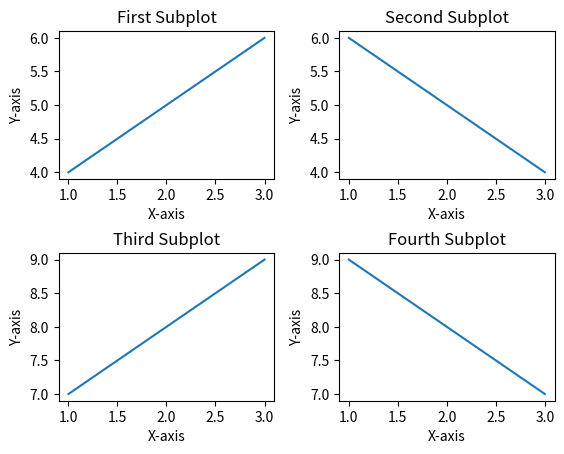

The matplotlib source for this figure:
import matplotlib.pyplot as plt

fig, ax = plt.subplots(2, 2)
# 2-D array: [[<Axes: > <Axes: >]
#             [<Axes: > <Axes: >]]
ax[0, 0].plot([1, 2, 3], [4, 5, 6])  # First subplot
ax[0, 0].set_title('First Subplot')

ax[0, 1].plot([1, 2, 3], [6, 5, 4])  # Second subplot
ax[0, 1].set_title('Second Subplot')

ax[1, 0].plot([1, 2, 3], [7, 8, 9])  # Third subplot
ax[1, 0].set_title('Third Subplot')

ax[1, 1].plot([1, 2, 3], [9, 8, 7])  # Fourth subplot
ax[1, 1].set_title('Fourth Subplot')

for a in ax.flat: # ax.flat flattens the 2D array of axes into a 1D iterable
    a.set_xlabel('X-axis')
    a.set_ylabel('Y-axis')

# Adjust the space between the subplots
plt.subplots_adjust(hspace=0.5, wspace=0.3) # hspace: height space, wspace : width space
plt.show()